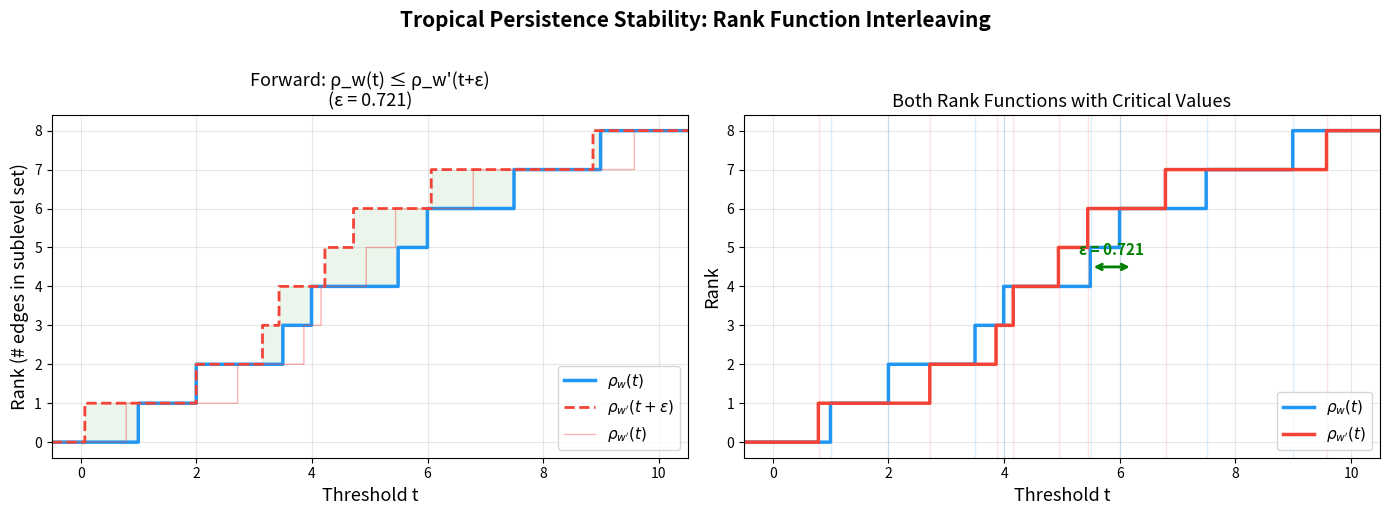

Write the Python code that produced this figure.
"""
Visualization: Tropical Rank Function Interleaving

Shows how the tropical rank function (step function counting edges in the
sublevel set) of a weighted graph shifts under weight perturbation. The
ε-interleaving is visually apparent: the original curve always lies below
the shifted perturbed curve.

This visualizes the core theorem: tropical_rank_interleaving_of_sup_bound.
"""

import numpy as np
import matplotlib
matplotlib.use('Agg')
import matplotlib.pyplot as plt


def tropical_rank_array(w, thresholds):
    """Compute rank function at multiple thresholds."""
    sorted_w = np.sort(w)
    return np.searchsorted(sorted_w, thresholds, side='right')


def weight_sup_dist(w, w_prime):
    return float(np.max(np.abs(w - w_prime)))


# Setup
np.random.seed(42)
m = 8
w = np.array([1.0, 2.0, 3.5, 4.0, 5.5, 6.0, 7.5, 9.0])
eps = 0.8
noise = np.random.uniform(-eps, eps, m)
w_prime = w + noise
actual_eps = weight_sup_dist(w, w_prime)

thresholds = np.linspace(-0.5, 10.5, 1000)
rho_w = tropical_rank_array(w, thresholds)
rho_wp = tropical_rank_array(w_prime, thresholds)
rho_wp_shifted = tropical_rank_array(w_prime, thresholds + actual_eps)
rho_w_shifted = tropical_rank_array(w, thresholds + actual_eps)

fig, axes = plt.subplots(1, 2, figsize=(14, 5))

# Left panel: Forward interleaving
ax = axes[0]
ax.step(thresholds, rho_w, label=r'$\rho_w(t)$', color='#2196F3', linewidth=2.5)
ax.step(thresholds, rho_wp_shifted,
        label=r"$\rho_{w'}(t+\varepsilon)$", color='#F44336',
        linewidth=2, linestyle='--')
ax.step(thresholds, rho_wp, label=r"$\rho_{w'}(t)$",
        color='#F44336', linewidth=1, alpha=0.4)
ax.fill_between(thresholds, rho_w, rho_wp_shifted, alpha=0.08, color='green')
ax.set_xlabel('Threshold t', fontsize=13)
ax.set_ylabel('Rank (# edges in sublevel set)', fontsize=13)
ax.set_title(f'Forward: ρ_w(t) ≤ ρ_w\'(t+ε)\n(ε = {actual_eps:.3f})', fontsize=13)
ax.legend(fontsize=11, loc='lower right')
ax.grid(True, alpha=0.3)
ax.set_xlim(-0.5, 10.5)

# Right panel: Both directions
ax = axes[1]
ax.step(thresholds, rho_w, label=r'$\rho_w(t)$', color='#2196F3', linewidth=2.5)
ax.step(thresholds, rho_wp, label=r"$\rho_{w'}(t)$", color='#F44336', linewidth=2.5)
# Show the ε-band
for i, t_val in enumerate(np.sort(w)):
    ax.axvline(x=t_val, color='#2196F3', alpha=0.15, linewidth=1)
for i, t_val in enumerate(np.sort(w_prime)):
    ax.axvline(x=t_val, color='#F44336', alpha=0.15, linewidth=1)

# Annotate ε
ax.annotate('', xy=(5.5, 4.5), xytext=(5.5 + actual_eps, 4.5),
            arrowprops=dict(arrowstyle='<->', color='green', lw=2))
ax.text(5.5 + actual_eps/2, 4.8, f'ε = {actual_eps:.3f}',
        ha='center', fontsize=11, color='green', fontweight='bold')

ax.set_xlabel('Threshold t', fontsize=13)
ax.set_ylabel('Rank', fontsize=13)
ax.set_title('Both Rank Functions with Critical Values', fontsize=13)
ax.legend(fontsize=11, loc='lower right')
ax.grid(True, alpha=0.3)
ax.set_xlim(-0.5, 10.5)

plt.suptitle('Tropical Persistence Stability: Rank Function Interleaving',
             fontsize=15, fontweight='bold', y=1.02)
plt.tight_layout()
plt.savefig('viz_interleaving.png', dpi=150, bbox_inches='tight')
plt.close()
print("Saved: viz_interleaving.png")
